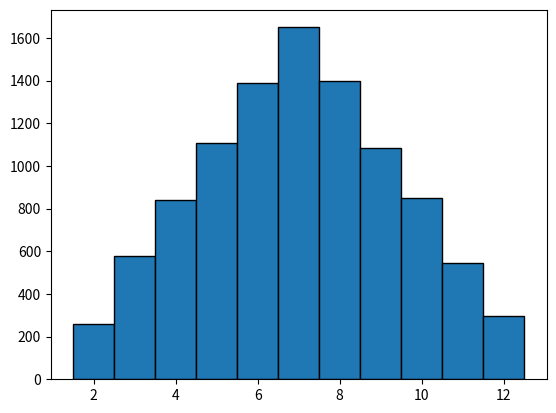

Write the Python code that produced this figure.
# Aufgabe:

# Schreibe ein Programm, welches 100 mal mit zwei (sechsseitigen) Würflen würfelt.
# Gib die die Häuffigkeit der Summe der Augenpaare in einem Histogramm aus.

# (z.B: Wie häufig wurde die Summe 7 gewürfelt, oder die Summe 13 oder...)


import numpy as np
import matplotlib.pyplot as plt

start, end, size = 1, 7, 10000

x1 = np.random.randint(start, end, size)
x2 = np.random.randint(start, end, size)

x3 = x1 + x2
bins = np.arange(2,14) -0.5

n, bins, patches = plt.hist(x3, bins, edgecolor="k")
plt.show()
